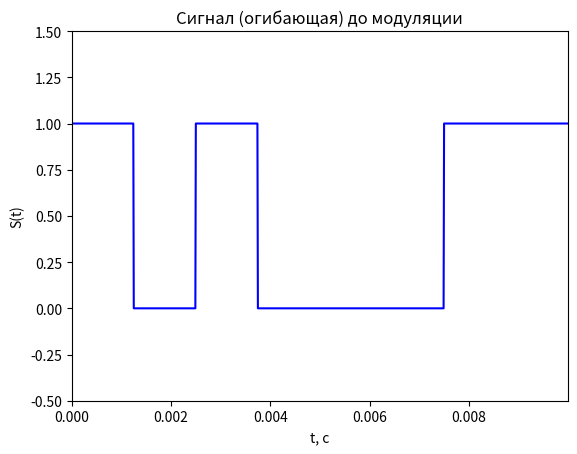
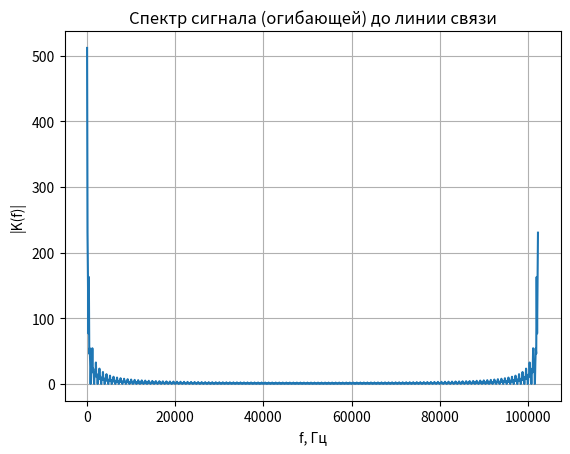
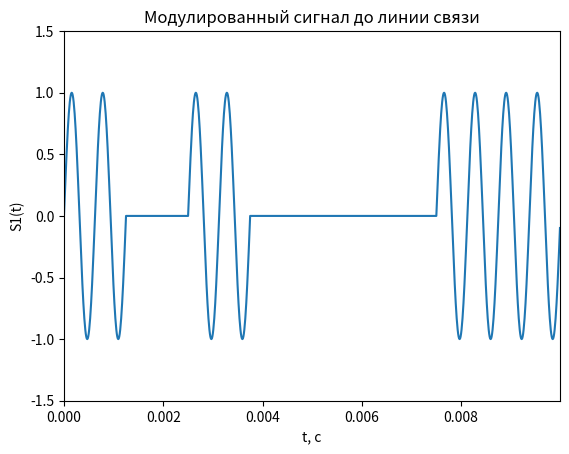
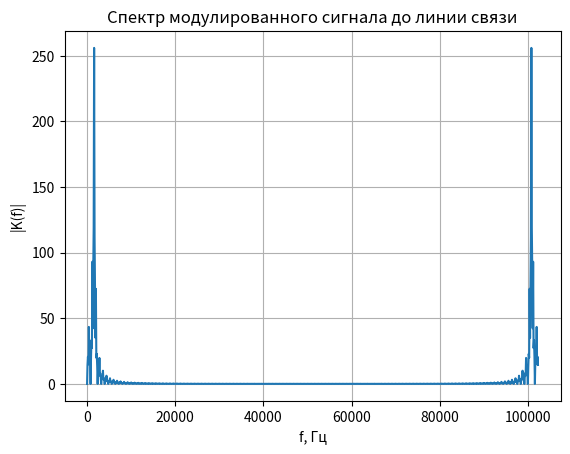
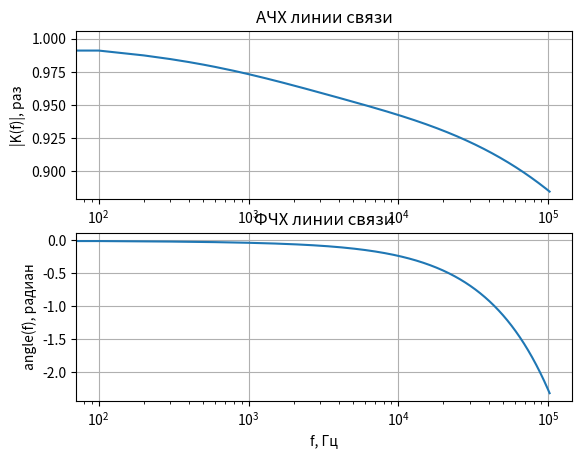
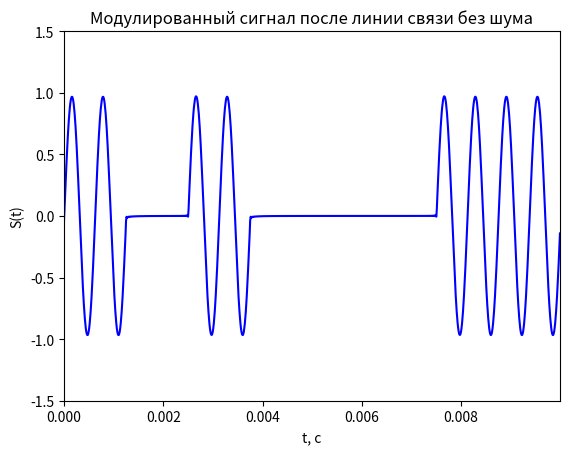
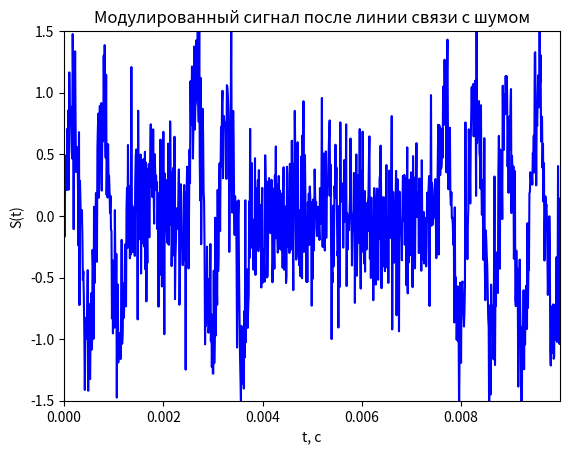
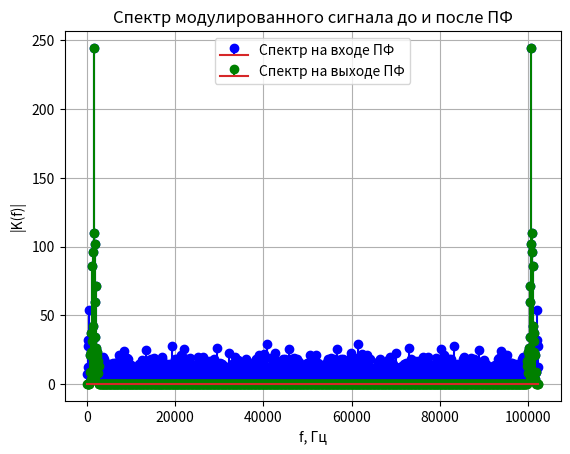
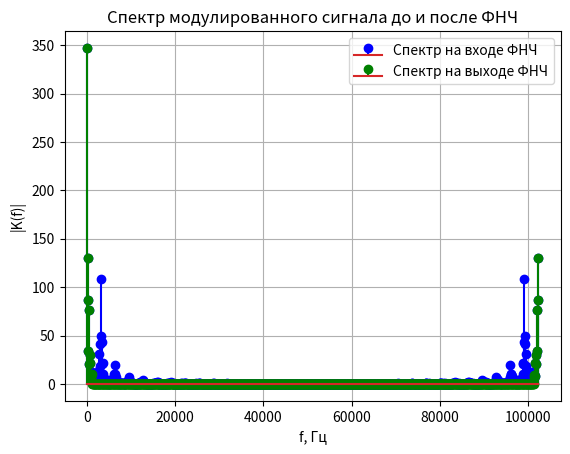
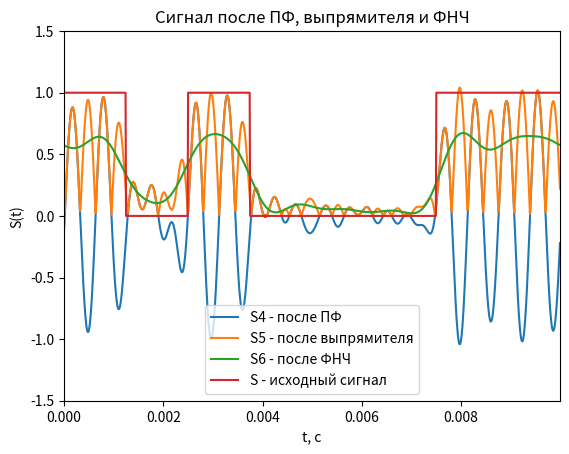

Recreate these plots in Python, in order.
import numpy as np
import matplotlib.pyplot as plt

M = 8  # число передаваемых бит
fsig = 1e+2  # частота повторения передаваемой последовательности
N = 1024  # число отсчетов временных и частотных характеристик
i = np.arange(N)  # номера отсчетов для построения характеристик
fs = fsig * N  # частота дискретизации
f = fsig * i  # масштаб по оси частоты
t = 1 / fs * i  # масштаб по оси времени

# bit=[1, 0, 1, 0, 1, 0, 1, 0] # [для демонстрации спектра меандра]
bit = np.round(np.random.rand(M))  # случайный цифровой сигнал из M бит
S = bit[np.ceil((i + 1) * M / N).astype(int) - 1]  # выполняем дискретизацию цифрового сигнала
# на каждый бит приходится N/M дискретных отсчетов
# так как номера элементов в массиве bit начинаются с 1, умножаем на i+1
plt.figure(1)
plt.plot(t, S, '-b')
plt.axis([0, t[-1], -0.5, 1.5])
plt.title('Cигнал (огибающая) до модуляции')
plt.xlabel('t, с')
plt.ylabel('S(t)')

Sp = np.fft.fft(S)  # Cпектр немодулированного сигнала до линии связи
ACH_Sp = np.abs(Sp)  # АЧХ

plt.figure(2)
plt.plot(f, ACH_Sp)
plt.grid(True)
plt.xlabel('f, Гц')
plt.ylabel('|K(f)|')
plt.title('Спектр сигнала (огибающей) до линии связи')

Knes = 16  # во сколько раз частота несущей больше частоты сигнала
fnes = fsig * Knes  # частота несущей
nes = np.sin(2 * np.pi * f * Knes / fs)  # формирование несущей

S1 = S * nes  # амплитудная модуляция сигнала
plt.figure(3)
plt.plot(t, S1)
plt.axis([0, t[-1], -1.5, 1.5])
plt.title('Модулированный сигнал до линии связи')
plt.xlabel('t, с')
plt.ylabel('S1(t)')

Sp1 = np.fft.fft(S1)  # Cпектр модулированного сигнала до линии связи
ACH_Sp1 = np.abs(Sp1)  # АЧХ

plt.figure(4)
plt.plot(f, ACH_Sp1)
plt.grid(True)
plt.xlabel('f, Гц')
plt.ylabel('|K(f)|')
plt.title('Спектр модулированного сигнала до линии связи')

l = 1000  # длина линии связи, м
R = 5e-3 + (42e-3) * np.sqrt(f * (1e-6))  # погонное сопротивление
L = 2.7e-7  # погонная индуктивность
G = 20 * f * (1e-15)  # погонная проводимость
C = 48e-12  # погонная емкость

# построение АЧХ и ФЧХ линии связи
w = 2 * np.pi * f  # вектор круговых частот
g1 = np.sqrt((R + 1j * w * L) * (G + 1j * w * C))  # коэффициент распространения волны
K1 = np.exp(-g1 * l)  # комплексная частотная характеристика линии связи
ACH = np.abs(K1)  # АЧХ линии связи
FCH = np.unwrap(np.angle(K1))  # ФЧХ линии связи

plt.figure(5)
plt.subplot(211)  # количество окон по вертикали, по горизонтали, номер окна
plt.semilogx(f, ACH)
plt.grid(True)
plt.xlabel('f, Гц')
plt.ylabel('|K(f)|, раз')
plt.title('АЧХ линии связи')

plt.figure(5)
plt.subplot(212)
plt.semilogx(f, FCH)
plt.grid(True)
plt.xlabel('f, Гц')
plt.ylabel('angle(f), радиан')
plt.title('ФЧХ линии связи')

# S1(1:N/2)     - положительные частоты спектра
# S1(N/2+1,N)   - отрицательные частоты спектра
Sp1[N // 2:] = 0  # Зануляем отрицательные частоты в спектре
Sp2 = Sp1 * K1  # Пропускаем сигнал через линию связи

for k in range(1, N // 2):
    Sp2[N // 2 + k] = np.real(Sp2[N // 2 - k]) - 1j * np.imag(Sp2[N // 2 - k])

S2 = np.fft.ifft(Sp2)
plt.figure(6)
plt.plot(t, S2, '-b')
plt.axis([0, t[-1], -1.5, 1.5])
plt.title('Модулированный сигнал после линии связи без шума')
plt.xlabel('t, с')
plt.ylabel('S(t)')

SNR = 2  # соотношение энергий сигнала и шума, в разах
S3 = S2 + np.random.normal(0, np.sqrt(np.var(S2) / SNR), N)  # добавление белого гауссовского шума
plt.figure(7)
plt.plot(t, S3, '-b')
plt.axis([0, t[-1], -1.5, 1.5])
plt.title('Модулированный сигнал после линии связи с шумом')
plt.xlabel('t, с')
plt.ylabel('S(t)')

Sp3 = np.fft.fft(S3)
ACH_Sp3 = np.abs(Sp3)  # АЧХ

g = 10  # число ненулевых гармоник огибающей
F1 = np.zeros(N)
F1[Knes - g:Knes + g + 1] = 1  # формируем окно полосового фильтра
F1[N - Knes - g:N - Knes + g + 1] = 1
Sp4 = F1 * Sp3  # пропускаем сигнал через фильтр
plt.figure(8)
plt.stem(f, np.abs(Sp3), 'b')
plt.stem(f, np.abs(Sp4), 'g')
plt.grid(True)
plt.xlabel('f, Гц')
plt.ylabel('|K(f)|')
plt.title('Спектр модулированного сигнала до и после ПФ')
plt.legend(['Спектр на входе ПФ', 'Спектр на выходе ПФ'])

S4 = np.fft.ifft(Sp4)  # после фильтрации ПФ переходим во временную область
S5 = np.abs(S4)  # выпрямляем сигнал

Sp5 = np.fft.fft(S5)  # для фильтрации ФНЧ переходим в частотную область

Sp6 = Sp5.copy()
g = 10  # число гармоник, которое пропустит ФНЧ
Sp6[2 + g:N - g] = 0  # ФНЧ: зануляем в спектре гармоники с номером больше g
S6 = np.fft.ifft(Sp6)  # после фильтрации ФНЧ переходим во временную область

plt.figure(9)
plt.stem(f, np.abs(Sp5), 'b')
plt.stem(f, np.abs(Sp6), 'g')
plt.grid(True)
plt.xlabel('f, Гц')
plt.ylabel('|K(f)|')
plt.title('Спектр модулированного сигнала до и после ФНЧ')
plt.legend(['Спектр на входе ФНЧ', 'Спектр на выходе ФНЧ'])

plt.figure(10)
plt.plot(t, S4, t, S5, t, S6, t, S)
plt.axis([0, t[-1], -1.5, 1.5])
plt.title('Сигнал после ПФ, выпрямителя и ФНЧ')
plt.xlabel('t, с')
plt.ylabel('S(t)')
plt.legend(['S4 - после ПФ', 'S5 - после выпрямителя', 'S6 - после ФНЧ', 'S - исходный сигнал'])
dt = FCH[1]  # Assuming you want to use the second element of the FCH array
dt = np.round(dt / (2 * np.pi) * N).astype(int)  # переводим из радиан в отсчеты во временной области
print('Задержка в отсчетах сигнала:')
print(dt)

sync = np.zeros(M)
sync[0] = (N / M) / 2 - dt  # первый строб - посередине первого символа + задержка
for i in range(1, M):
    sync[i] = (sync[i-1] + N / M) % N  # сложение в кольце по модулю N
print('Моменты измерения сигнала:')
print(sync)

bit2 = np.zeros(M)
for i in range(M):
    if S6[int(sync[i])] > 0.5:
        bit2[i] = 1
    else:
        bit2[i] = 0
print('Переданный сигнал:')
print(bit)
print('Принятый сигнал:')
print(bit2)
err = np.sum(np.abs(bit - bit2))
print('Число ошибок:')
print(err)
plt.show()